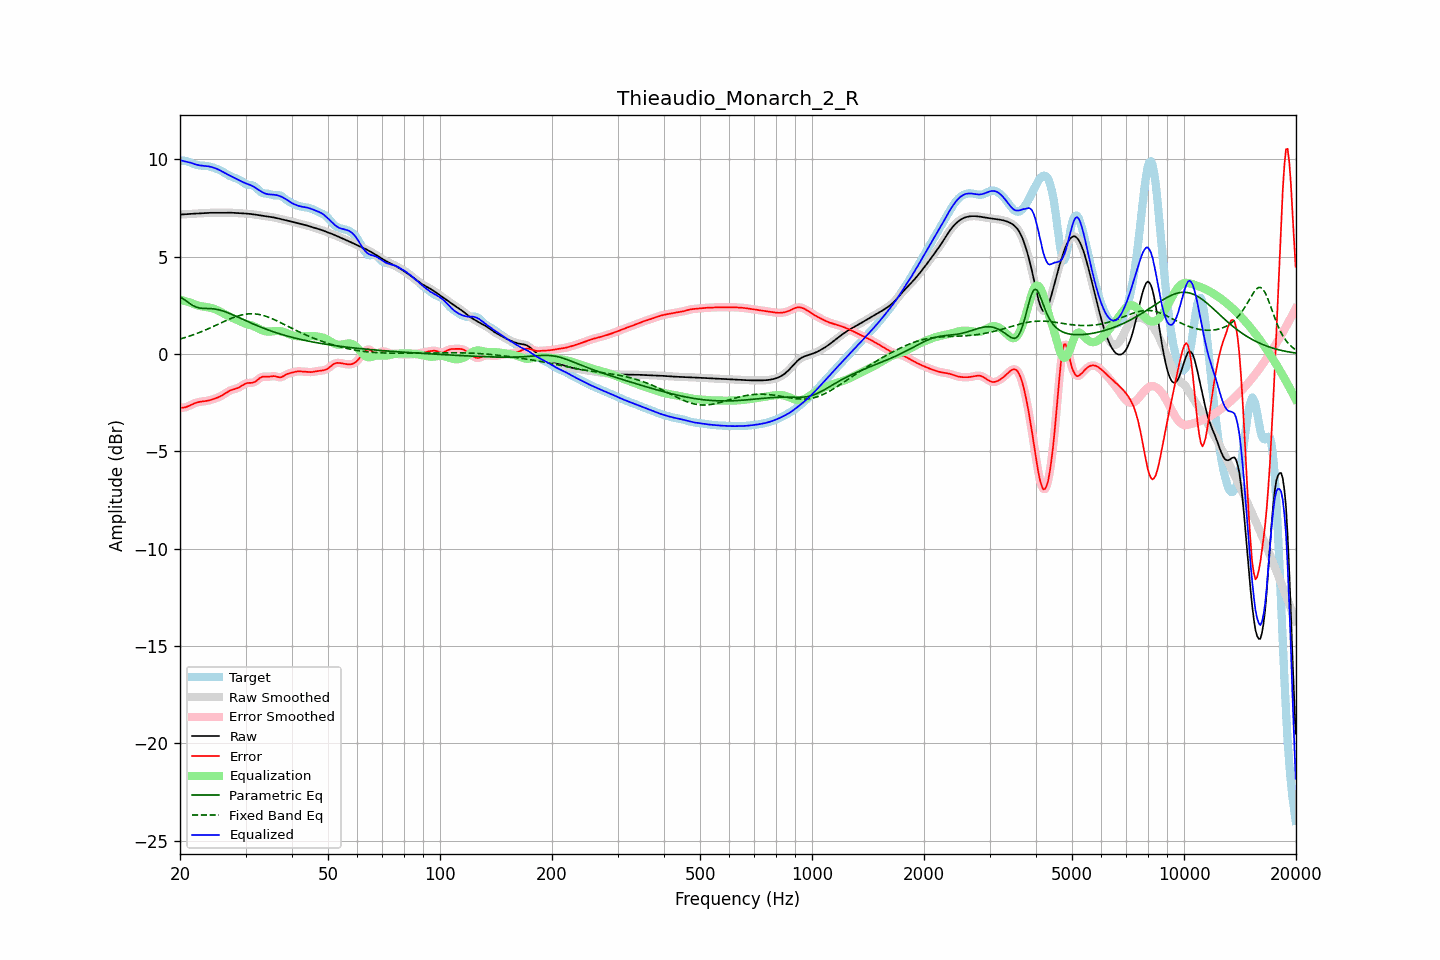

Values plotted in this chart, from the file beside it:
frequency, raw, error, smoothed, error_smoothed, equalization, parametric_eq, fixed_band_eq, equalized_raw, equalized_smoothed, target
20.00, 7.16, -2.76, 7.16, -2.75, 2.79, 2.93, 0.77, 9.95, 9.95, 9.92
20.20, 7.16, -2.76, 7.16, -2.76, 2.77, 2.88, 0.79, 9.93, 9.93, 9.92
20.40, 7.17, -2.76, 7.17, -2.76, 2.74, 2.83, 0.81, 9.91, 9.91, 9.93
20.61, 7.17, -2.75, 7.17, -2.75, 2.72, 2.77, 0.84, 9.89, 9.89, 9.92
20.81, 7.18, -2.72, 7.18, -2.72, 2.70, 2.71, 0.87, 9.87, 9.87, 9.90
21.02, 7.19, -2.69, 7.18, -2.69, 2.67, 2.65, 0.89, 9.85, 9.85, 9.88
21.23, 7.19, -2.65, 7.19, -2.65, 2.64, 2.59, 0.92, 9.83, 9.83, 9.84
21.44, 7.20, -2.61, 7.20, -2.61, 2.62, 2.54, 0.95, 9.81, 9.81, 9.81
21.66, 7.20, -2.57, 7.20, -2.57, 2.58, 2.49, 0.98, 9.78, 9.78, 9.78
21.87, 7.21, -2.54, 7.21, -2.54, 2.55, 2.45, 1.01, 9.75, 9.75, 9.74
22.09, 7.21, -2.51, 7.21, -2.51, 2.52, 2.41, 1.04, 9.73, 9.73, 9.72
22.31, 7.22, -2.48, 7.22, -2.48, 2.49, 2.38, 1.07, 9.71, 9.71, 9.70
22.54, 7.22, -2.46, 7.22, -2.47, 2.47, 2.36, 1.10, 9.69, 9.69, 9.68
22.76, 7.22, -2.45, 7.22, -2.45, 2.45, 2.35, 1.13, 9.68, 9.68, 9.68
22.99, 7.23, -2.44, 7.23, -2.44, 2.44, 2.34, 1.17, 9.67, 9.67, 9.67
23.22, 7.23, -2.43, 7.23, -2.43, 2.43, 2.34, 1.20, 9.66, 9.66, 9.67
23.45, 7.24, -2.42, 7.24, -2.42, 2.42, 2.34, 1.24, 9.66, 9.66, 9.66
23.69, 7.24, -2.41, 7.24, -2.41, 2.40, 2.33, 1.27, 9.65, 9.65, 9.65
23.92, 7.25, -2.39, 7.25, -2.39, 2.39, 2.33, 1.31, 9.63, 9.63, 9.64
24.16, 7.25, -2.37, 7.25, -2.37, 2.37, 2.33, 1.34, 9.61, 9.61, 9.62
24.40, 7.25, -2.34, 7.25, -2.34, 2.34, 2.32, 1.38, 9.59, 9.59, 9.59
24.65, 7.25, -2.31, 7.25, -2.31, 2.32, 2.31, 1.42, 9.57, 9.57, 9.57
24.89, 7.25, -2.29, 7.25, -2.29, 2.29, 2.30, 1.46, 9.54, 9.54, 9.54
25.14, 7.25, -2.25, 7.25, -2.25, 2.25, 2.29, 1.50, 9.50, 9.50, 9.50
25.39, 7.25, -2.22, 7.25, -2.22, 2.22, 2.27, 1.54, 9.47, 9.47, 9.47
25.65, 7.25, -2.18, 7.25, -2.18, 2.18, 2.25, 1.57, 9.42, 9.42, 9.43
25.91, 7.25, -2.14, 7.25, -2.14, 2.13, 2.22, 1.61, 9.38, 9.38, 9.39
26.16, 7.25, -2.09, 7.25, -2.09, 2.08, 2.20, 1.65, 9.34, 9.34, 9.34
26.43, 7.25, -2.04, 7.25, -2.04, 2.04, 2.17, 1.69, 9.29, 9.29, 9.29
26.69, 7.26, -1.99, 7.26, -1.98, 1.99, 2.14, 1.73, 9.24, 9.24, 9.24
26.96, 7.26, -1.93, 7.26, -1.93, 1.95, 2.11, 1.76, 9.20, 9.20, 9.19
27.23, 7.26, -1.89, 7.26, -1.89, 1.90, 2.07, 1.80, 9.16, 9.16, 9.14
27.50, 7.25, -1.85, 7.25, -1.85, 1.87, 2.04, 1.83, 9.12, 9.12, 9.11
27.77, 7.25, -1.83, 7.25, -1.83, 1.83, 2.00, 1.86, 9.08, 9.08, 9.07
28.05, 7.24, -1.80, 7.24, -1.80, 1.80, 1.97, 1.89, 9.04, 9.04, 9.05
28.33, 7.24, -1.78, 7.24, -1.78, 1.76, 1.93, 1.92, 9.00, 9.00, 9.02
28.62, 7.23, -1.75, 7.23, -1.75, 1.73, 1.89, 1.95, 8.96, 8.96, 8.98
28.90, 7.23, -1.71, 7.23, -1.71, 1.69, 1.85, 1.97, 8.91, 8.91, 8.93
29.19, 7.22, -1.66, 7.22, -1.66, 1.65, 1.82, 2.00, 8.87, 8.87, 8.88
29.48, 7.22, -1.60, 7.22, -1.61, 1.61, 1.78, 2.01, 8.83, 8.83, 8.82
29.78, 7.22, -1.56, 7.22, -1.56, 1.58, 1.74, 2.03, 8.79, 8.79, 8.77
30.08, 7.21, -1.52, 7.21, -1.52, 1.55, 1.70, 2.04, 8.76, 8.76, 8.73
30.38, 7.21, -1.49, 7.21, -1.50, 1.52, 1.67, 2.05, 8.73, 8.73, 8.70
30.68, 7.20, -1.49, 7.20, -1.49, 1.50, 1.63, 2.06, 8.70, 8.70, 8.69
30.99, 7.19, -1.49, 7.19, -1.49, 1.48, 1.59, 2.06, 8.67, 8.67, 8.68
31.30, 7.18, -1.48, 7.18, -1.48, 1.45, 1.56, 2.06, 8.63, 8.63, 8.66
31.61, 7.17, -1.46, 7.17, -1.45, 1.42, 1.52, 2.06, 8.58, 8.58, 8.62
31.93, 7.15, -1.41, 7.15, -1.41, 1.38, 1.49, 2.05, 8.53, 8.53, 8.57
32.24, 7.14, -1.35, 7.14, -1.35, 1.34, 1.45, 2.04, 8.48, 8.48, 8.49
32.57, 7.13, -1.28, 7.13, -1.28, 1.30, 1.42, 2.03, 8.42, 8.42, 8.41
32.89, 7.11, -1.22, 7.11, -1.22, 1.25, 1.38, 2.01, 8.37, 8.37, 8.33
33.22, 7.10, -1.18, 7.10, -1.18, 1.22, 1.35, 1.99, 8.32, 8.32, 8.28
33.55, 7.09, -1.16, 7.09, -1.17, 1.19, 1.32, 1.97, 8.28, 8.28, 8.25
33.89, 7.08, -1.16, 7.08, -1.16, 1.17, 1.29, 1.94, 8.24, 8.24, 8.24
34.23, 7.06, -1.17, 7.06, -1.17, 1.15, 1.26, 1.92, 8.22, 8.22, 8.23
34.57, 7.05, -1.17, 7.05, -1.17, 1.15, 1.23, 1.89, 8.20, 8.20, 8.23
34.92, 7.04, -1.16, 7.04, -1.16, 1.15, 1.20, 1.86, 8.19, 8.19, 8.21
35.27, 7.03, -1.15, 7.03, -1.15, 1.16, 1.17, 1.82, 8.19, 8.19, 8.18
35.62, 7.01, -1.14, 7.01, -1.14, 1.17, 1.14, 1.79, 8.18, 8.18, 8.16
35.97, 7.00, -1.14, 7.00, -1.15, 1.17, 1.11, 1.75, 8.17, 8.17, 8.14
... 635 more rows
